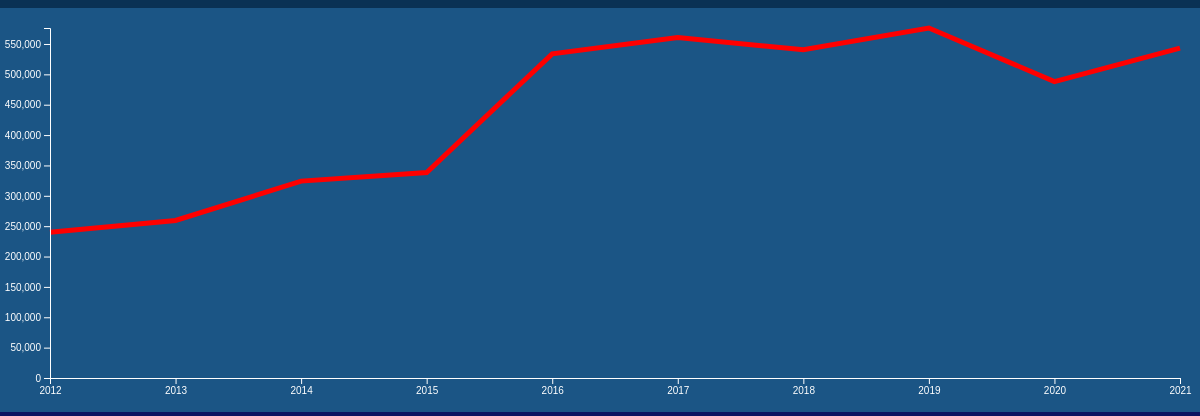
D3 v7 page, settled after 480 driven frames (8 s of simulated time); the page loaded 1 data file(s).


// ── line.js
// Fetch the CSV data
d3.csv("emigration_DE.csv").then(function(data) {
    // Convert data types if necessary
    data.forEach(function(d) {
      d.TIME_PERIOD = +d.TIME_PERIOD;
      d.OBS_VALUE = +d.OBS_VALUE;
    });
  
    // Set the dimensions and margins of the chart
    var margin = { top: 20, right: 20, bottom: 30, left: 50 },
      width = 1200 - margin.left - margin.right,
      height = 400 - margin.top - margin.bottom;
  
    // Append the SVG element to the chart container
    var svg = d3
      .select("#chart-container")
      .append("svg")
      .attr("width", width + margin.left + margin.right)
      .attr("height", height + margin.top + margin.bottom)
      .append("g")
      .attr("transform", "translate(" + margin.left + "," + margin.top + ")");
  
    // Set the x and y scales
    var xScale = d3
      .scaleLinear()
      .domain(d3.extent(data, function(d) { return d.TIME_PERIOD; }))
      .range([0, width]);
  
    var yScale = d3
      .scaleLinear()
      .domain([0, d3.max(data, function(d) { return d.OBS_VALUE; })])
      .range([height, 0]);
  
    // Define the line function
    var line = d3
      .line()
      .x(function(d) { return xScale(d.TIME_PERIOD); })
      .y(function(d) { return yScale(d.OBS_VALUE); });
  
    // Append the line to the chart
    svg.append("path")
      .datum(data)
      .attr("class", "line")
      .attr("d", line)
      .on("mouseover", handleMouseOver)
      .on("mouseout", handleMouseOut);
  
    // Append the tooltip element
    var tooltip = d3.select("#chart-container")
      .append("div")
      .attr("class", "tooltip")
      .style("opacity", 0);
  
   // Function to handle mouseover event
    function handleMouseOver(event, d) {
    // Get the x and y values from the mouse position
    var mouseX = d3.pointer(event)[0];
    var mouseY = d3.pointer(event)[1];
    var xValue = xScale.invert(mouseX).toFixed(0);
    var yValue = yScale.invert(mouseY).toFixed(0);
  
    // Show the tooltip with data value
    tooltip.transition()
      .duration(200)
      .style("opacity", 1);
  
    tooltip.html(`Year: ${xValue} <br/>Emigration: ${yValue}`);
  }
  
    // Hide the tooltip
    function handleMouseOut() {
      tooltip.transition()
        .duration(200)
        .style("opacity", 0);
    }
  
    // Add the x-axis
    svg.append("g")
      .attr("class", "x-axis")
      .attr("transform", "translate(0," + height + ")")
      .call(d3.axisBottom(xScale).tickFormat(d3.format("d")));
  
    // Add the y-axis
    svg.append("g")
      .attr("class", "y-axis")
      .call(d3.axisLeft(yScale));
  });
  

### data: emigration_DE.csv
geo, TIME_PERIOD, OBS_VALUE
DE, 2012, 240001
DE, 2013, 259328
DE, 2014, 324221
DE, 2015, 338403
DE, 2016, 533762
DE, 2017, 560700
DE, 2018, 540415
DE, 2019, 576319
DE, 2020, 488138
DE, 2021, 543162